Image classification data set "Dataset" (FieldRoboticsLab/Dataset-for-Indoor-Surface-Classification on GitHub). Class labels (2): carpet, wood.

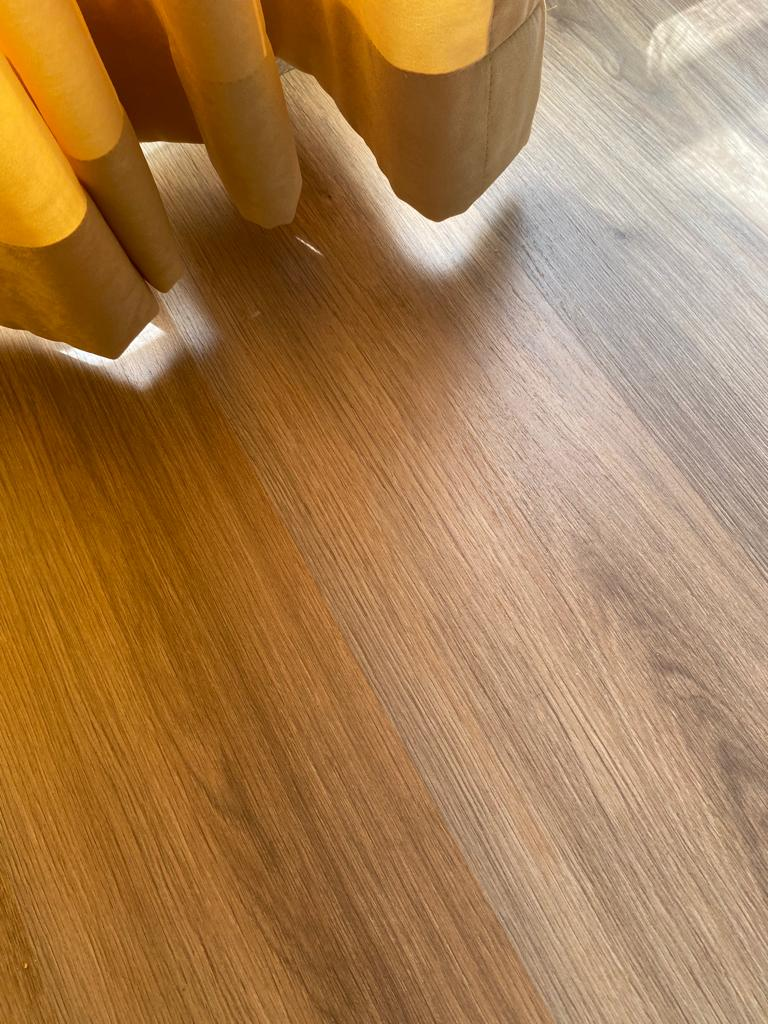
Label: wood

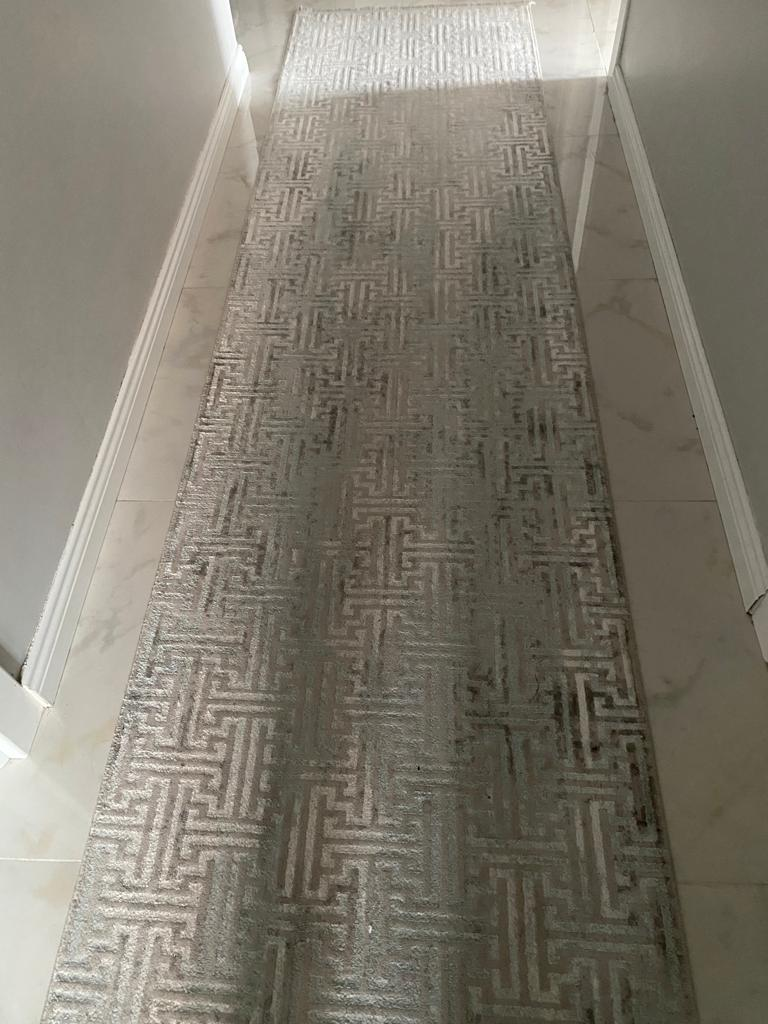
Label: carpet

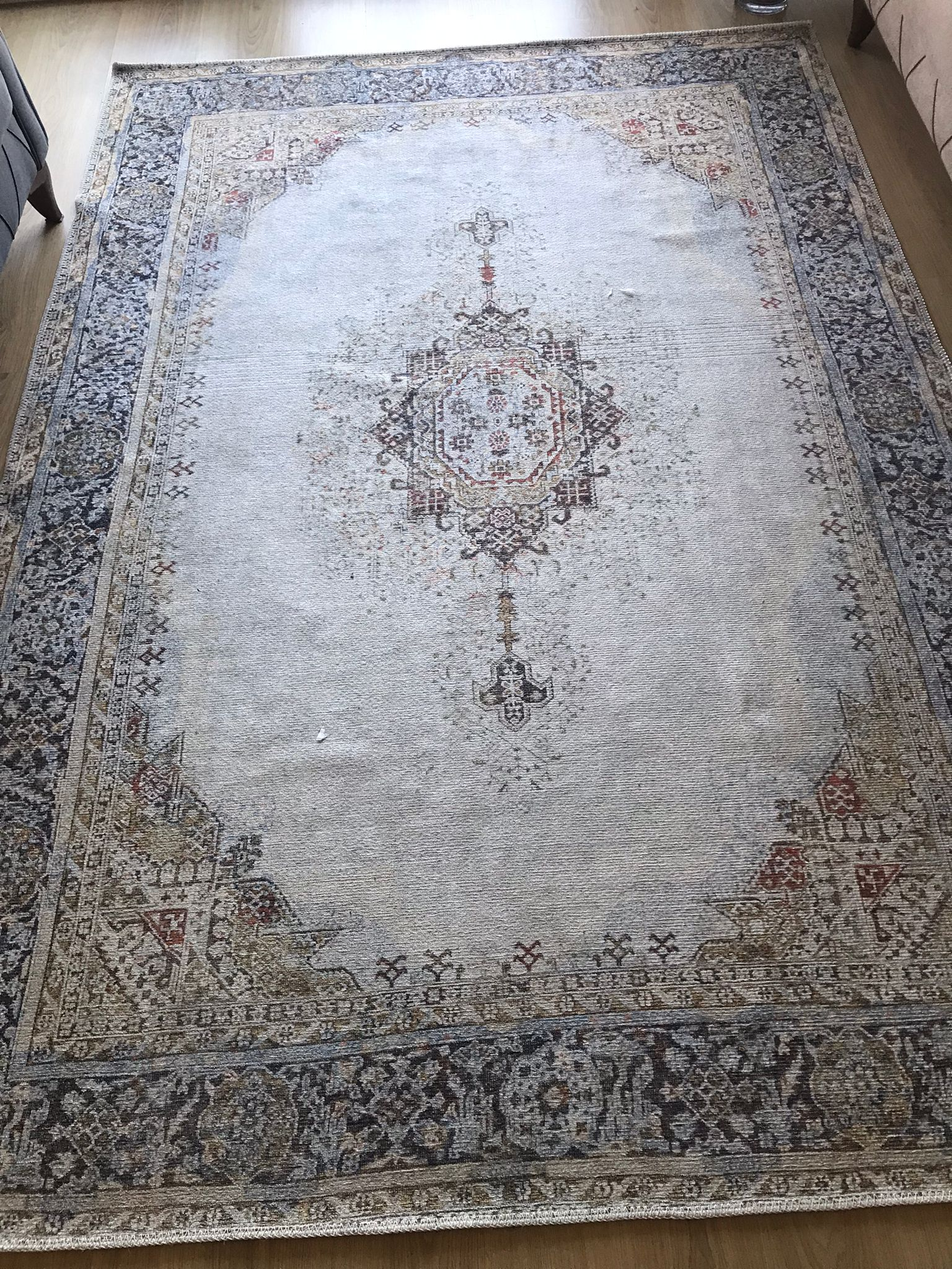
Label: carpet

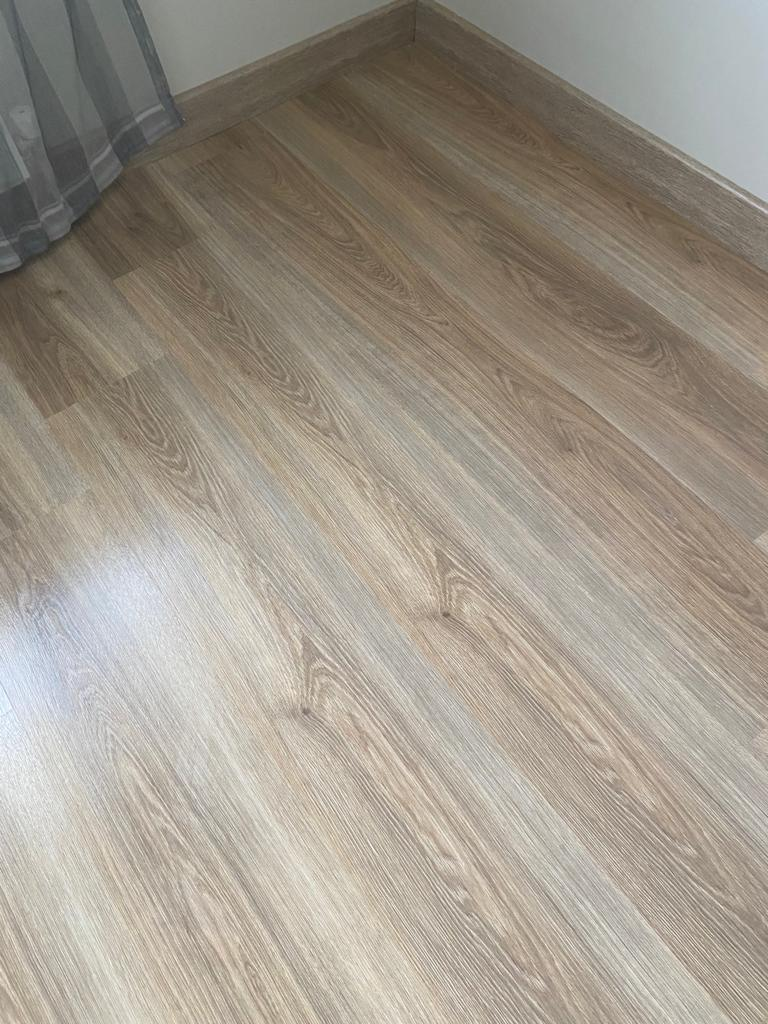
Label: wood

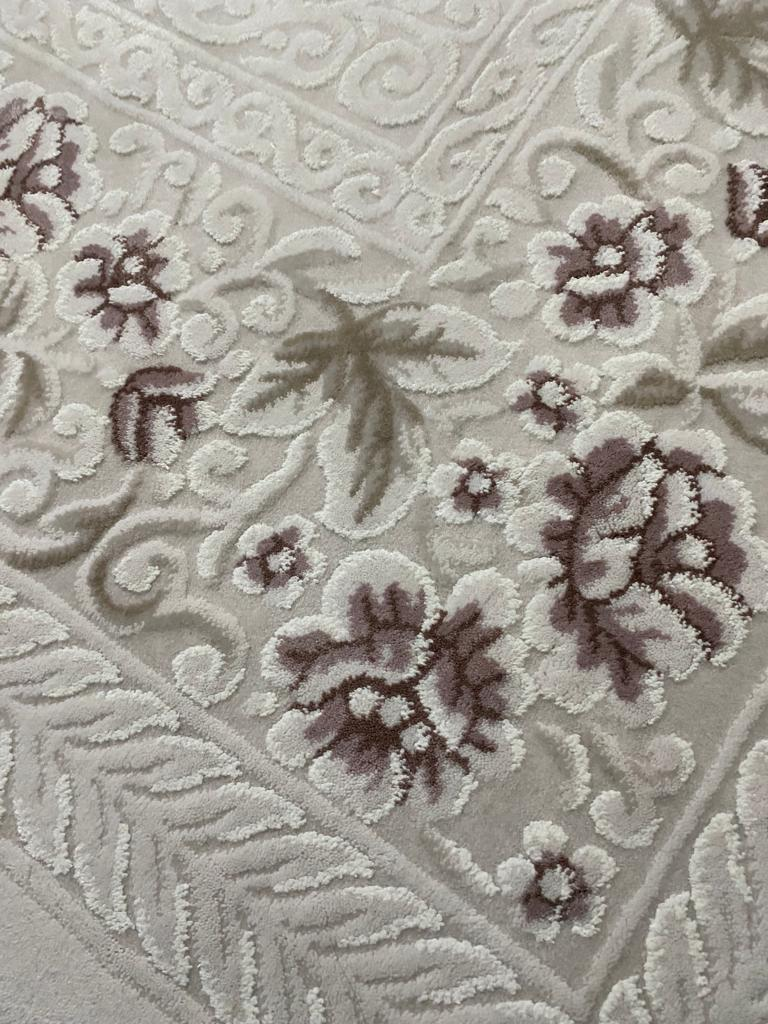
Label: carpet

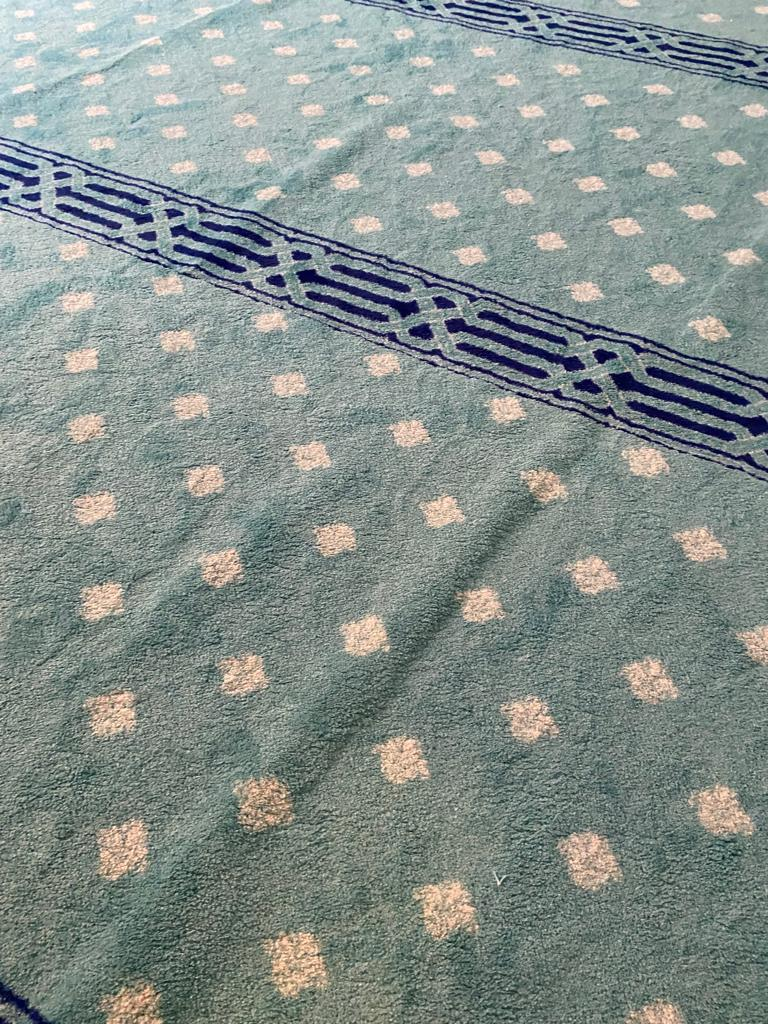
Label: carpet
